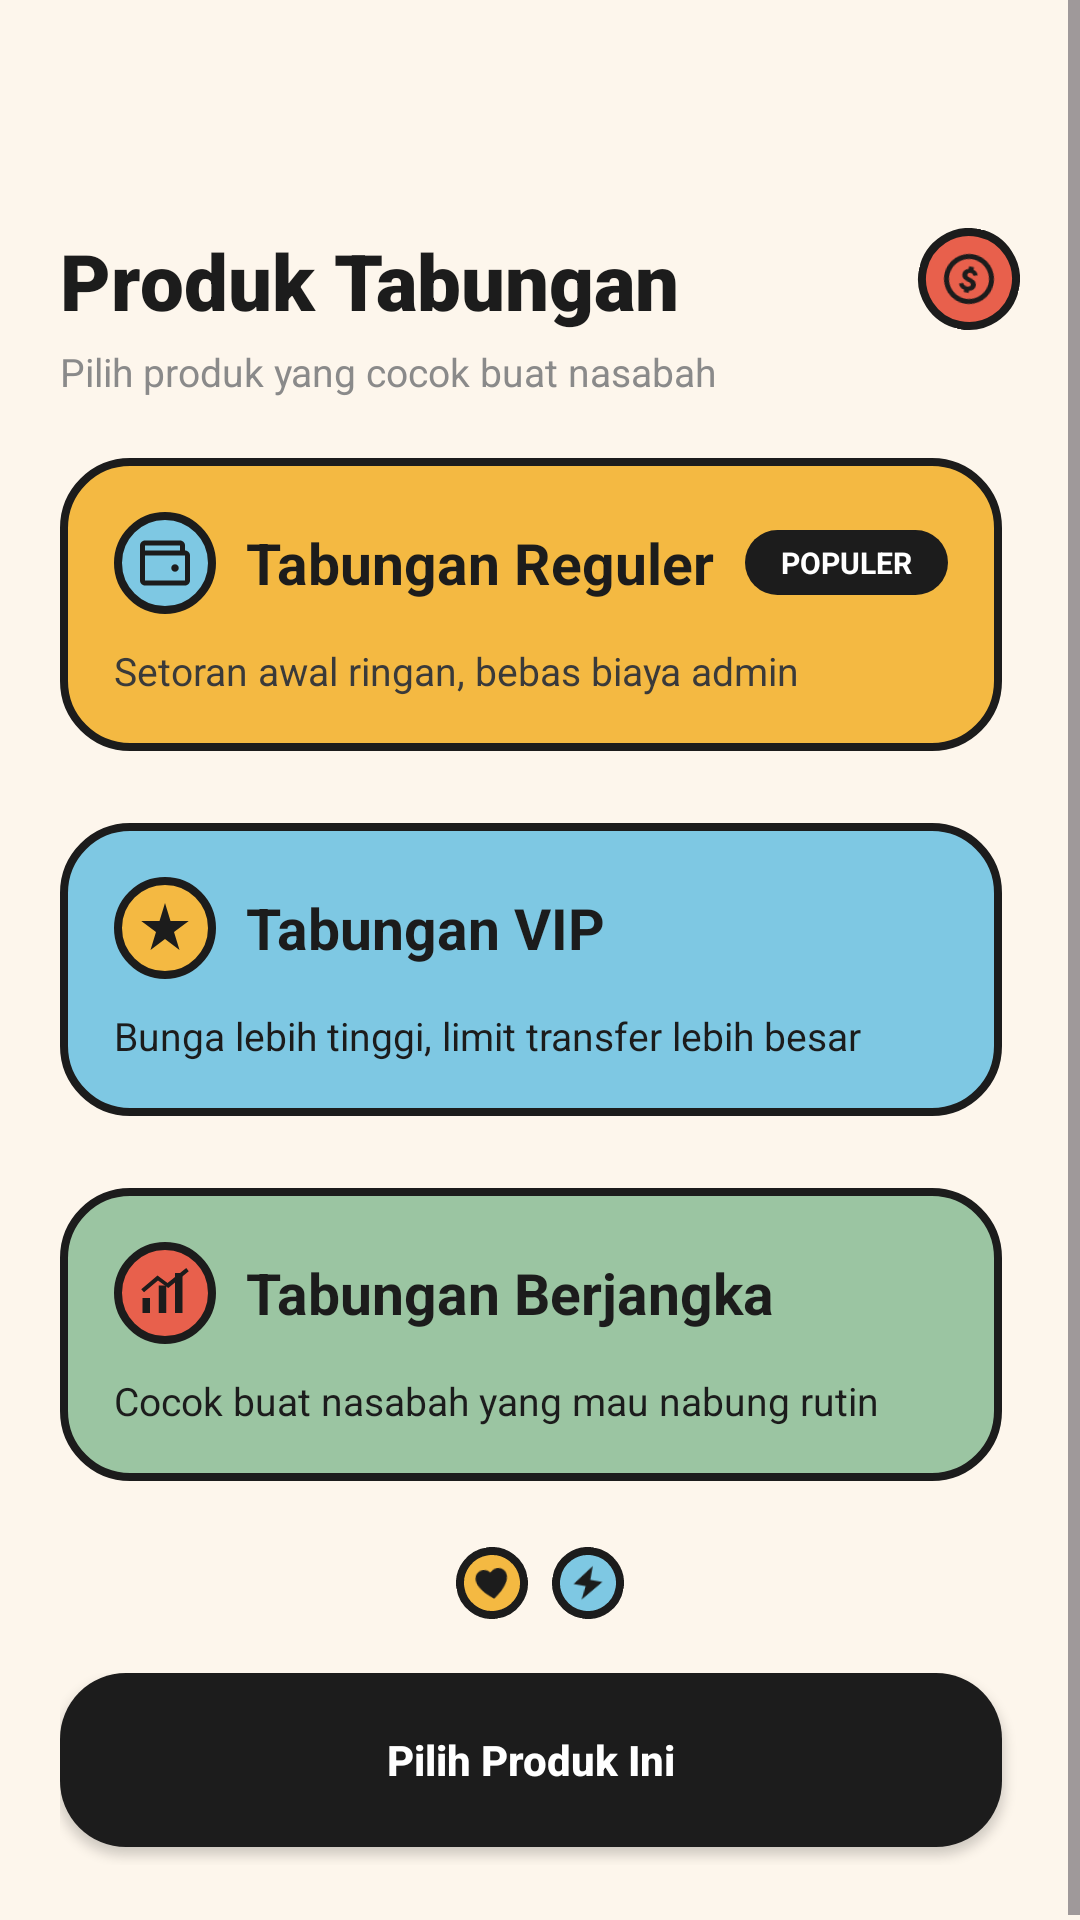

Produce the Android XML layout that renders to this screen, including the resource entries it uses.
<!-- AndroidManifest.xml: application theme Theme.VIPMOBILE -->
<!-- res/layout/activity_product_info.xml -->
<?xml version="1.0" encoding="utf-8"?>
<ScrollView xmlns:android="http://schemas.android.com/apk/res/android"
    android:layout_width="match_parent"
    android:layout_height="match_parent"
    android:background="@drawable/bg_screen_cream"
    android:fillViewport="true">

    <LinearLayout
        android:layout_width="match_parent"
        android:layout_height="wrap_content"
        android:orientation="vertical"
        android:padding="20dp">

        
        <ImageView
            android:id="@+id/btnBack"
            android:layout_width="42dp"
            android:layout_height="42dp"
            android:layout_marginBottom="14dp"
            android:background="@drawable/bg_badge_charcoal"
            android:padding="11dp"
            android:src="@drawable/ic_back"
            android:clickable="true"
            android:focusable="true" />

        <RelativeLayout
            android:layout_width="match_parent"
            android:layout_height="wrap_content"
            android:layout_marginBottom="4dp">

            <TextView
                android:layout_width="wrap_content"
                android:layout_height="wrap_content"
                android:text="Produk Tabungan"
                android:textColor="#1C1C1C"
                android:textSize="26sp"
                android:textStyle="bold"
                android:fontFamily="sans-serif-black" />

            <ImageView
                android:layout_width="34dp"
                android:layout_height="34dp"
                android:layout_alignParentEnd="true"
                android:rotation="12"
                android:background="@drawable/bg_badge_coral"
                android:padding="7dp"
                android:src="@drawable/ic_coin" />
        </RelativeLayout>

        <TextView
            android:layout_width="wrap_content"
            android:layout_height="wrap_content"
            android:text="Pilih produk yang cocok buat nasabah"
            android:textColor="#8A8A8A"
            android:textSize="13sp"
            android:layout_marginBottom="20dp" />

        
        <FrameLayout
            android:layout_width="match_parent"
            android:layout_height="wrap_content"
            android:layout_marginBottom="18dp"
            android:background="@drawable/bg_shadow_block"
            android:paddingEnd="6dp"
            android:paddingBottom="6dp">

            <LinearLayout
                android:layout_width="match_parent"
                android:layout_height="wrap_content"
                android:orientation="vertical"
                android:background="@drawable/bg_card_mustard"
                android:padding="18dp">

                <LinearLayout
                    android:layout_width="match_parent"
                    android:layout_height="wrap_content"
                    android:orientation="horizontal"
                    android:gravity="center_vertical"
                    android:layout_marginBottom="10dp">

                    <ImageView
                        android:layout_width="34dp"
                        android:layout_height="34dp"
                        android:background="@drawable/bg_badge_sky"
                        android:padding="7dp"
                        android:src="@drawable/ic_wallet"
                        android:layout_marginEnd="10dp" />

                    <TextView
                        android:layout_width="0dp"
                        android:layout_height="wrap_content"
                        android:layout_weight="1"
                        android:text="Tabungan Reguler"
                        android:textColor="#1C1C1C"
                        android:textSize="19sp"
                        android:textStyle="bold" />

                    <LinearLayout
                        android:layout_width="wrap_content"
                        android:layout_height="wrap_content"
                        android:background="@drawable/bg_pill_dark"
                        android:paddingStart="12dp"
                        android:paddingEnd="12dp"
                        android:paddingTop="4dp"
                        android:paddingBottom="4dp">

                        <TextView
                            android:layout_width="wrap_content"
                            android:layout_height="wrap_content"
                            android:text="POPULER"
                            android:textColor="#FFFFFF"
                            android:textSize="10sp"
                            android:textStyle="bold" />
                    </LinearLayout>
                </LinearLayout>

                <TextView
                    android:layout_width="wrap_content"
                    android:layout_height="wrap_content"
                    android:text="Setoran awal ringan, bebas biaya admin"
                    android:textColor="#3A3A3A"
                    android:textSize="13sp" />
            </LinearLayout>
        </FrameLayout>

        
        <FrameLayout
            android:layout_width="match_parent"
            android:layout_height="wrap_content"
            android:layout_marginBottom="18dp"
            android:background="@drawable/bg_shadow_block"
            android:paddingEnd="6dp"
            android:paddingBottom="6dp">

            <LinearLayout
                android:layout_width="match_parent"
                android:layout_height="wrap_content"
                android:orientation="vertical"
                android:background="@drawable/bg_card_sky"
                android:padding="18dp">

                <LinearLayout
                    android:layout_width="match_parent"
                    android:layout_height="wrap_content"
                    android:orientation="horizontal"
                    android:gravity="center_vertical"
                    android:layout_marginBottom="10dp">

                    <ImageView
                        android:layout_width="34dp"
                        android:layout_height="34dp"
                        android:background="@drawable/bg_badge_mustard"
                        android:padding="7dp"
                        android:src="@drawable/ic_star"
                        android:layout_marginEnd="10dp" />

                    <TextView
                        android:layout_width="0dp"
                        android:layout_height="wrap_content"
                        android:layout_weight="1"
                        android:text="Tabungan VIP"
                        android:textColor="#1C1C1C"
                        android:textSize="19sp"
                        android:textStyle="bold" />
                </LinearLayout>

                <TextView
                    android:layout_width="wrap_content"
                    android:layout_height="wrap_content"
                    android:text="Bunga lebih tinggi, limit transfer lebih besar"
                    android:textColor="#1C1C1C"
                    android:textSize="13sp" />
            </LinearLayout>
        </FrameLayout>

        
        <FrameLayout
            android:layout_width="match_parent"
            android:layout_height="wrap_content"
            android:layout_marginBottom="10dp"
            android:background="@drawable/bg_shadow_block"
            android:paddingEnd="6dp"
            android:paddingBottom="6dp">

            <LinearLayout
                android:layout_width="match_parent"
                android:layout_height="wrap_content"
                android:orientation="vertical"
                android:background="@drawable/bg_card_sage"
                android:padding="18dp">

                <LinearLayout
                    android:layout_width="match_parent"
                    android:layout_height="wrap_content"
                    android:orientation="horizontal"
                    android:gravity="center_vertical"
                    android:layout_marginBottom="10dp">

                    <ImageView
                        android:layout_width="34dp"
                        android:layout_height="34dp"
                        android:background="@drawable/bg_badge_coral"
                        android:padding="7dp"
                        android:src="@drawable/ic_chart_up"
                        android:layout_marginEnd="10dp" />

                    <TextView
                        android:layout_width="0dp"
                        android:layout_height="wrap_content"
                        android:layout_weight="1"
                        android:text="Tabungan Berjangka"
                        android:textColor="#1C1C1C"
                        android:textSize="19sp"
                        android:textStyle="bold" />
                </LinearLayout>

                <TextView
                    android:layout_width="wrap_content"
                    android:layout_height="wrap_content"
                    android:text="Cocok buat nasabah yang mau nabung rutin"
                    android:textColor="#1C1C1C"
                    android:textSize="13sp" />
            </LinearLayout>
        </FrameLayout>

        
        <LinearLayout
            android:layout_width="wrap_content"
            android:layout_height="wrap_content"
            android:orientation="horizontal"
            android:layout_gravity="center_horizontal"
            android:layout_marginBottom="18dp"
            android:layout_marginTop="6dp">

            <ImageView
                android:layout_width="24dp"
                android:layout_height="24dp"
                android:rotation="-8"
                android:background="@drawable/bg_badge_mustard"
                android:padding="5dp"
                android:src="@drawable/ic_heart_small"
                android:layout_marginEnd="8dp" />

            <ImageView
                android:layout_width="24dp"
                android:layout_height="24dp"
                android:rotation="10"
                android:background="@drawable/bg_badge_sky"
                android:padding="5dp"
                android:src="@drawable/ic_bolt" />
        </LinearLayout>

        <FrameLayout
            android:layout_width="match_parent"
            android:layout_height="wrap_content">

            <View
                android:layout_width="match_parent"
                android:layout_height="58dp"
                android:layout_marginStart="6dp"
                android:layout_marginTop="6dp"
                android:background="@drawable/bg_shadow_block" />

            <Button
                android:layout_width="match_parent"
                android:layout_height="58dp"
                android:layout_marginEnd="6dp"
                android:layout_marginBottom="6dp"
                android:text="Pilih Produk Ini"
                android:textColor="#FFFFFF"
                android:textStyle="bold"
                android:textAllCaps="false"
                android:background="@drawable/bg_card_charcoal"
                android:elevation="0dp" />
        </FrameLayout>

    </LinearLayout>
</ScrollView>
<!-- resources referenced by this layout -->
<resources>
  <!-- drawable bg_badge_coral (drawable) -->
  <?xml version="1.0" encoding="utf-8"?>
  <shape xmlns:android="http://schemas.android.com/apk/res/android"
      android:shape="oval">
      <solid android:color="#E8604C" />
      <stroke android:width="2.5dp" android:color="#1C1C1C" />
  </shape>
  <!-- drawable bg_badge_mustard (drawable) -->
  <?xml version="1.0" encoding="utf-8"?>
  <shape xmlns:android="http://schemas.android.com/apk/res/android"
      android:shape="oval">
      <solid android:color="#F4B942" />
      <stroke android:width="2.5dp" android:color="#1C1C1C" />
  </shape>
  <!-- drawable bg_badge_sky (drawable) -->
  <?xml version="1.0" encoding="utf-8"?>
  <shape xmlns:android="http://schemas.android.com/apk/res/android"
      android:shape="oval">
      <solid android:color="#7EC8E3" />
      <stroke android:width="2.5dp" android:color="#1C1C1C" />
  </shape>
  <!-- drawable bg_card_charcoal (drawable) -->
  <?xml version="1.0" encoding="utf-8"?>
  <shape xmlns:android="http://schemas.android.com/apk/res/android">
      <solid android:color="#1C1C1C" />
      <corners android:radius="22dp" />
  </shape>
  <!-- drawable bg_card_mustard (drawable) -->
  <?xml version="1.0" encoding="utf-8"?>
  <shape xmlns:android="http://schemas.android.com/apk/res/android">
      <solid android:color="#F4B942" />
      <stroke android:width="2.5dp" android:color="#1C1C1C" />
      <corners android:radius="22dp" />
  </shape>
  <!-- drawable bg_card_sage (drawable) -->
  <?xml version="1.0" encoding="utf-8"?>
  <shape xmlns:android="http://schemas.android.com/apk/res/android">
      <solid android:color="#9BC5A2" />
      <stroke android:width="2.5dp" android:color="#1C1C1C" />
      <corners android:radius="22dp" />
  </shape>
  <!-- drawable bg_card_sky (drawable) -->
  <?xml version="1.0" encoding="utf-8"?>
  <shape xmlns:android="http://schemas.android.com/apk/res/android">
      <solid android:color="#7EC8E3" />
      <stroke android:width="2.5dp" android:color="#1C1C1C" />
      <corners android:radius="22dp" />
  </shape>
  <!-- drawable bg_pill_dark (drawable) -->
  <?xml version="1.0" encoding="utf-8"?>
  <shape xmlns:android="http://schemas.android.com/apk/res/android">
      <solid android:color="#1C1C1C" />
      <corners android:radius="30dp" />
  </shape>
  <!-- drawable bg_screen_cream (drawable) -->
  <?xml version="1.0" encoding="utf-8"?>
  <shape xmlns:android="http://schemas.android.com/apk/res/android">
      <solid android:color="#FDF6EC" />
  </shape>
  <!-- drawable ic_bolt (drawable) -->
  <?xml version="1.0" encoding="utf-8"?>
  <vector xmlns:android="http://schemas.android.com/apk/res/android"
      android:width="20dp"
      android:height="20dp"
      android:viewportWidth="24"
      android:viewportHeight="24">
      <path
          android:fillColor="#1C1C1C"
          android:pathData="M13,2 L4,14 L11,14 L10,22 L20,10 L13,10 Z" />
  </vector>
  <!-- drawable ic_star (drawable) -->
  <?xml version="1.0" encoding="utf-8"?>
  <vector xmlns:android="http://schemas.android.com/apk/res/android"
      android:width="20dp"
      android:height="20dp"
      android:viewportWidth="24"
      android:viewportHeight="24">
      <path
          android:fillColor="#1C1C1C"
          android:pathData="M12,2 L14.2,9.2 L21.5,9.2 L15.6,13.6 L17.8,20.8 L12,16.4 L6.2,20.8 L8.4,13.6 L2.5,9.2 L9.8,9.2 Z" />
  </vector>
  <style name="Theme.VIPMOBILE" parent="Base.Theme.VIPMOBILE" />
  <color name="vip_primary">#5BE7FF</color>
  <color name="vip_bg_start">#FFF6FF</color>
  <color name="vip_secondary">#FF5B9E</color>
  <color name="white">#FFFFFF</color>
  <color name="vip_accent">#FFA500</color>
  <color name="vip_surface_glass">#F8FFFFFF</color>
  <color name="vip_text_primary">#1C1C1C</color>
</resources>
